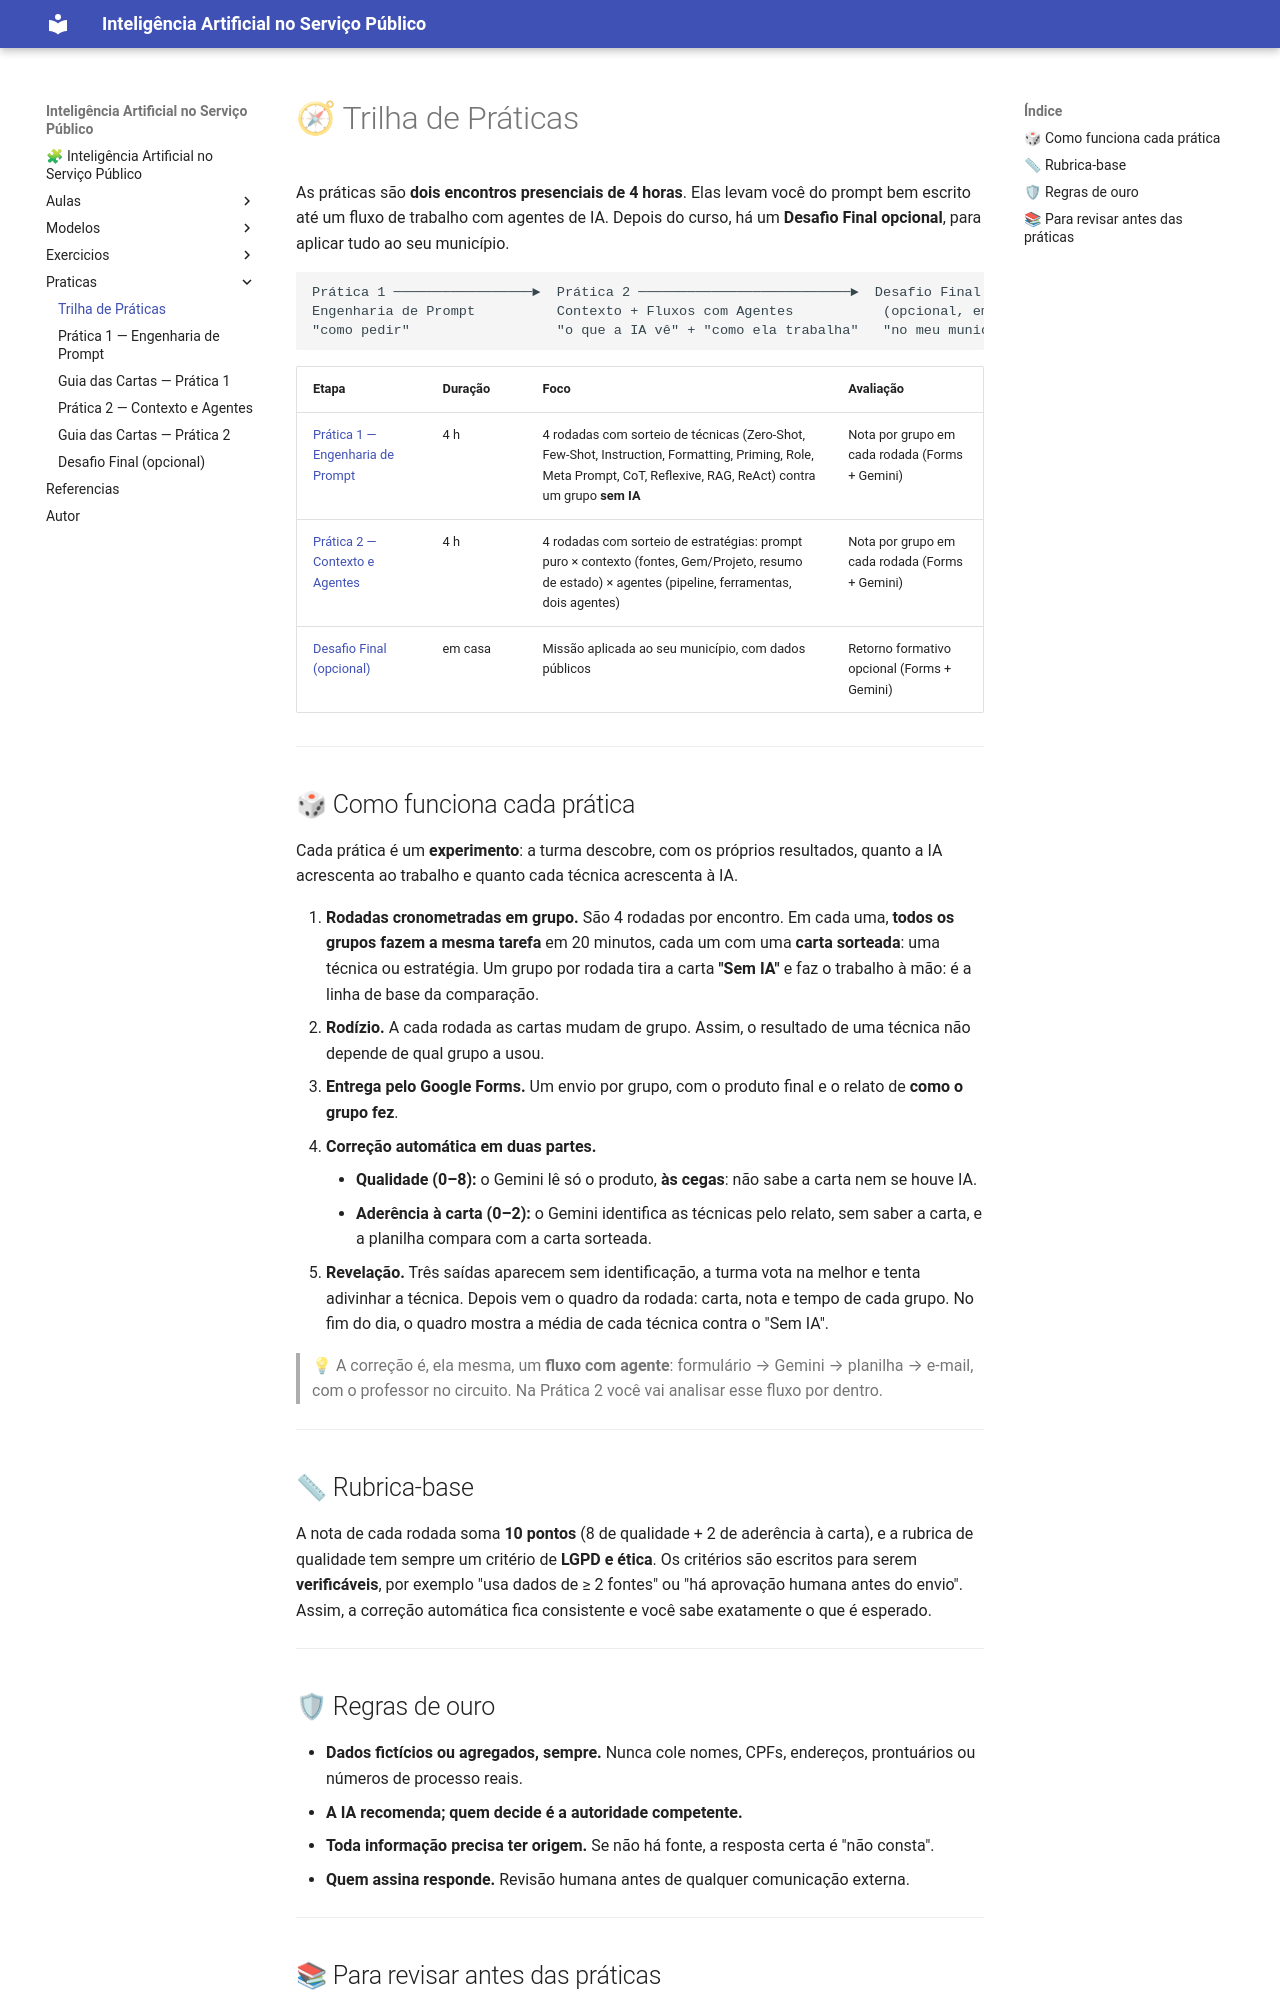

repository: amarabucotcepe/engprompt · page: praticas/index.html · generator: mkdocs

# 🧭 Trilha de Práticas

As práticas são **dois encontros presenciais de 4 horas**. Elas levam você do prompt bem escrito até um fluxo de trabalho com agentes de IA. Depois do curso, há um **Desafio Final opcional**, para aplicar tudo ao seu município.

```text
Prática 1 ─────────────────►  Prática 2 ──────────────────────────►  Desafio Final
Engenharia de Prompt          Contexto + Fluxos com Agentes           (opcional, em casa)
"como pedir"                  "o que a IA vê" + "como ela trabalha"   "no meu município"
```

| Etapa | Duração | Foco | Avaliação |
| ----- | ------- | ---- | --------- |
| [Prática 1 — Engenharia de Prompt](pratica1_engenharia_de_prompt.md) | 4 h | 4 rodadas com sorteio de técnicas (Zero-Shot, Few-Shot, Instruction, Formatting, Priming, Role, Meta Prompt, CoT, Reflexive, RAG, ReAct) contra um grupo **sem IA** | Nota por grupo em cada rodada (Forms + Gemini) |
| [Prática 2 — Contexto e Agentes](pratica2_contexto_e_agentes.md) | 4 h | 4 rodadas com sorteio de estratégias: prompt puro × contexto (fontes, Gem/Projeto, resumo de estado) × agentes (pipeline, ferramentas, dois agentes) | Nota por grupo em cada rodada (Forms + Gemini) |
| [Desafio Final (opcional)](desafio_final.md) | em casa | Missão aplicada ao seu município, com dados públicos | Retorno formativo opcional (Forms + Gemini) |

---

## 🎲 Como funciona cada prática

Cada prática é um **experimento**: a turma descobre, com os próprios resultados, quanto a IA acrescenta ao trabalho e quanto cada técnica acrescenta à IA.

1. **Rodadas cronometradas em grupo.** São 4 rodadas por encontro. Em cada uma, **todos os grupos fazem a mesma tarefa** em 20 minutos, cada um com uma **carta sorteada**: uma técnica ou estratégia. Um grupo por rodada tira a carta **"Sem IA"** e faz o trabalho à mão: é a linha de base da comparação.
2. **Rodízio.** A cada rodada as cartas mudam de grupo. Assim, o resultado de uma técnica não depende de qual grupo a usou.
3. **Entrega pelo Google Forms.** Um envio por grupo, com o produto final e o relato de **como o grupo fez**.
4. **Correção automática em duas partes.**
    - **Qualidade (0–8):** o Gemini lê só o produto, **às cegas**: não sabe a carta nem se houve IA.
    - **Aderência à carta (0–2):** o Gemini identifica as técnicas pelo relato, sem saber a carta, e a planilha compara com a carta sorteada.
5. **Revelação.** Três saídas aparecem sem identificação, a turma vota na melhor e tenta adivinhar a técnica. Depois vem o quadro da rodada: carta, nota e tempo de cada grupo. No fim do dia, o quadro mostra a média de cada técnica contra o "Sem IA".

> 💡 A correção é, ela mesma, um **fluxo com agente**: formulário → Gemini → planilha → e-mail, com o professor no circuito. Na Prática 2 você vai analisar esse fluxo por dentro.

---

## 📏 Rubrica-base

A nota de cada rodada soma **10 pontos** (8 de qualidade + 2 de aderência à carta), e a rubrica de qualidade tem sempre um critério de **LGPD e ética**. Os critérios são escritos para serem **verificáveis**, por exemplo "usa dados de ≥ 2 fontes" ou "há aprovação humana antes do envio". Assim, a correção automática fica consistente e você sabe exatamente o que é esperado.

---
